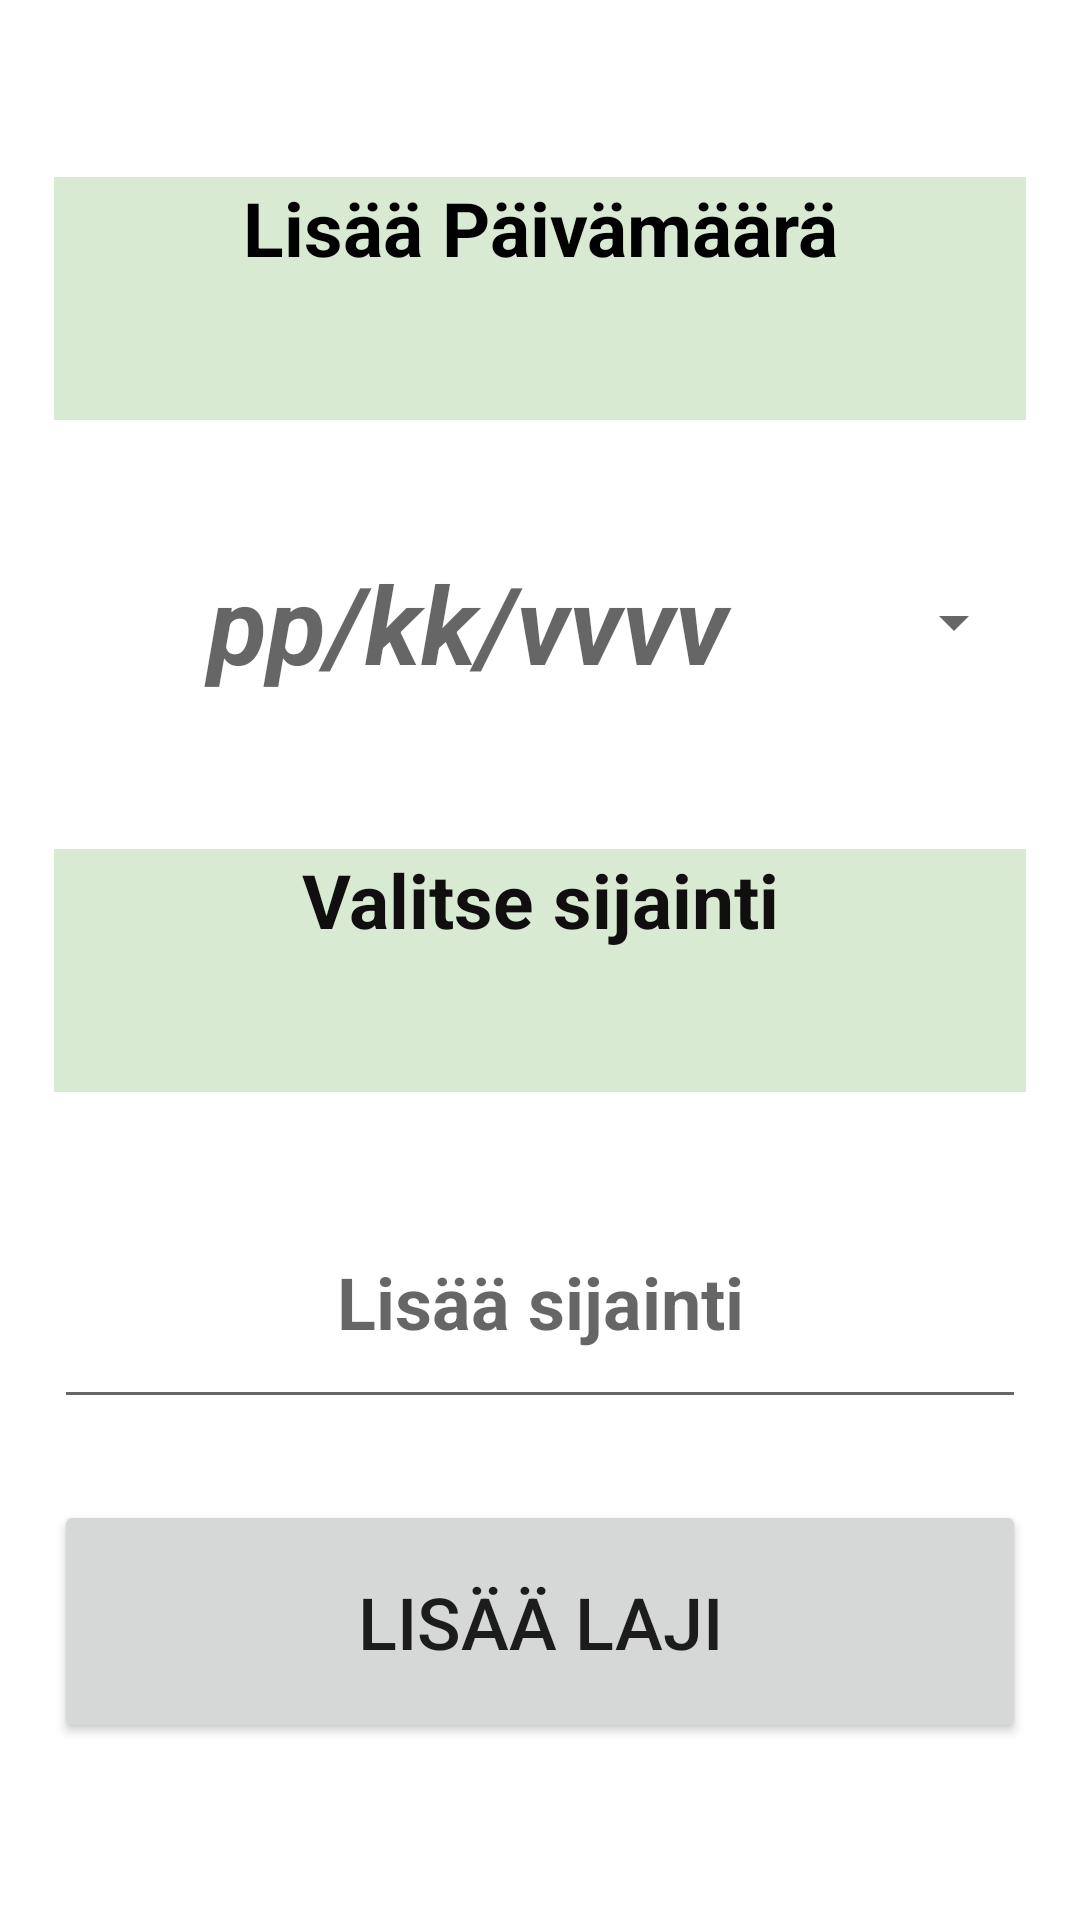

This screen was rendered from an Android layout file. Write that file and the resources it references.
<!-- AndroidManifest.xml: application theme Theme.BirdSeer -->
<!-- res/layout/activity_paiva_sijainti.xml -->
<?xml version="1.0" encoding="utf-8"?>
<androidx.constraintlayout.widget.ConstraintLayout xmlns:android="http://schemas.android.com/apk/res/android"
    xmlns:app="http://schemas.android.com/apk/res-auto"
    xmlns:tools="http://schemas.android.com/tools"
    android:layout_width="match_parent"
    android:layout_height="match_parent"
    tools:context=".paivaSijainti">

    <TextView
        android:id="@+id/datePickerButton"
        style="?android:spinnerStyle"
        android:layout_width="0dp"
        android:layout_height="0dp"
        android:layout_marginBottom="8dp"
        android:hint="@string/pp_kk_vvvv"
        android:minHeight="48dp"
        android:textAlignment="center"
        android:textColor="@color/black"
        android:textSize="36dp"
        android:textStyle="bold|italic"
        app:layout_constraintBottom_toTopOf="@+id/textView11"
        app:layout_constraintDimensionRatio="4:1"
        app:layout_constraintEnd_toEndOf="@id/guidelinePvmVerticalRight"
        app:layout_constraintHorizontal_bias="0.0"
        app:layout_constraintStart_toStartOf="@id/guidelinePvmVertLeft"
        app:layout_constraintTop_toBottomOf="@+id/textView2" />

    <Button
        android:id="@+id/lisaaLaji"
        android:layout_width="0dp"
        android:layout_height="0dp"
        android:text="Lisää Laji"
        android:textSize="24sp"
        app:layout_constraintBottom_toBottomOf="@id/guidelinePvmBottom"
        app:layout_constraintDimensionRatio="4:1"
        app:layout_constraintEnd_toEndOf="@id/guidelinePvmVerticalRight"
        app:layout_constraintHorizontal_bias="0.0"
        app:layout_constraintStart_toStartOf="@id/guidelinePvmVertLeft"
        app:layout_constraintTop_toBottomOf="@+id/sijaintibutton" />

    <EditText
        android:id="@+id/sijaintibutton"
        android:layout_width="0dp"
        android:layout_height="0dp"
        android:hint="@string/lisaa_sijainti"
        android:inputType="text"
        android:textSize="24sp"
        android:textAlignment="center"
        app:layout_constraintBottom_toTopOf="@+id/lisaaLaji"
        app:layout_constraintDimensionRatio="4:1"
        app:layout_constraintEnd_toEndOf="@id/guidelinePvmVerticalRight"
        app:layout_constraintHorizontal_bias="0.0"
        app:layout_constraintStart_toStartOf="@id/guidelinePvmVertLeft"
        app:layout_constraintTop_toBottomOf="@+id/textView11" />

    <TextView
        android:id="@+id/textView2"
        android:layout_width="0dp"
        android:layout_height="0dp"
        android:background="@color/vaalean_vihrea"
        android:text="@string/LisaaPvm"
        android:textAlignment="center"
        android:textColor="@color/black"
        android:textSize="25dp"
        android:textStyle="bold"
        app:layout_constraintBottom_toTopOf="@+id/datePickerButton"
        app:layout_constraintDimensionRatio="4:1"
        app:layout_constraintEnd_toEndOf="@id/guidelinePvmVerticalRight"
        app:layout_constraintStart_toStartOf="@id/guidelinePvmVertLeft"
        app:layout_constraintTop_toTopOf="@id/guidelinePvmTop" />

    <TextView
        android:id="@+id/textView11"
        android:layout_width="0dp"
        android:layout_height="0dp"
        android:layout_marginBottom="1dp"
        android:background="@color/vaalean_vihrea"
        android:text="@string/valitse_sijainti"
        android:textAlignment="center"
        android:textColor="#100E0E"
        android:textSize="25sp"
        android:textStyle="bold"
        app:layout_constraintBottom_toTopOf="@+id/sijaintibutton"
        app:layout_constraintDimensionRatio="4:1"
        app:layout_constraintEnd_toEndOf="@id/guidelinePvmVerticalRight"
        app:layout_constraintHorizontal_bias="0.0"
        app:layout_constraintStart_toStartOf="@id/guidelinePvmVertLeft"
        app:layout_constraintTop_toBottomOf="@+id/datePickerButton" />

    <androidx.constraintlayout.widget.Guideline
        android:id="@+id/guidelinePvmVertLeft"
        android:layout_width="wrap_content"
        android:layout_height="wrap_content"
        android:orientation="vertical"
        app:layout_constraintGuide_percent="0.05" />

    <androidx.constraintlayout.widget.Guideline
        android:id="@+id/guidelinePvmVerticalRight"
        android:layout_width="wrap_content"
        android:layout_height="wrap_content"
        android:orientation="vertical"
        app:layout_constraintGuide_percent="0.95" />

    <androidx.constraintlayout.widget.Guideline
        android:id="@+id/guidelinePvmBottom"
        android:layout_width="wrap_content"
        android:layout_height="wrap_content"
        android:orientation="horizontal"
        app:layout_constraintGuide_percent="0.95" />

    <androidx.constraintlayout.widget.Guideline
        android:id="@+id/guidelinePvmTop"
        android:layout_width="wrap_content"
        android:layout_height="wrap_content"
        android:orientation="horizontal"
        app:layout_constraintGuide_percent="0.05" />
</androidx.constraintlayout.widget.ConstraintLayout>
<!-- resources referenced by this layout -->
<resources>
  <color name="black">#FF000000</color>
  <color name="vaalean_vihrea">#d9ead3</color>
  <string name="LisaaPvm">Lisää Päivämäärä</string>
  <string name="lisaa_sijainti"><b>Lisää sijainti</b></string>
  <string name="pp_kk_vvvv">pp/kk/vvvv</string>
  <string name="valitse_sijainti">Valitse sijainti</string>
  <style name="Theme.BirdSeer" parent="Theme.MaterialComponents.DayNight.DarkActionBar">
          
          <item name="colorPrimary">#87CA89</item>
          <item name="colorPrimaryVariant">#BBBBBB</item>
          <item name="colorOnPrimary">@color/black</item>
          
          <item name="colorSecondary">@color/teal_200</item>
          <item name="colorSecondaryVariant">@color/teal_700</item>
          <item name="colorOnSecondary">@color/black</item>
          
          <item name="android:statusBarColor" tools:targetApi="l">?attr/colorPrimaryVariant</item>
          
      </style>
  <color name="teal_200">#FF03DAC5</color>
  <color name="teal_700">#FF018786</color>
</resources>
